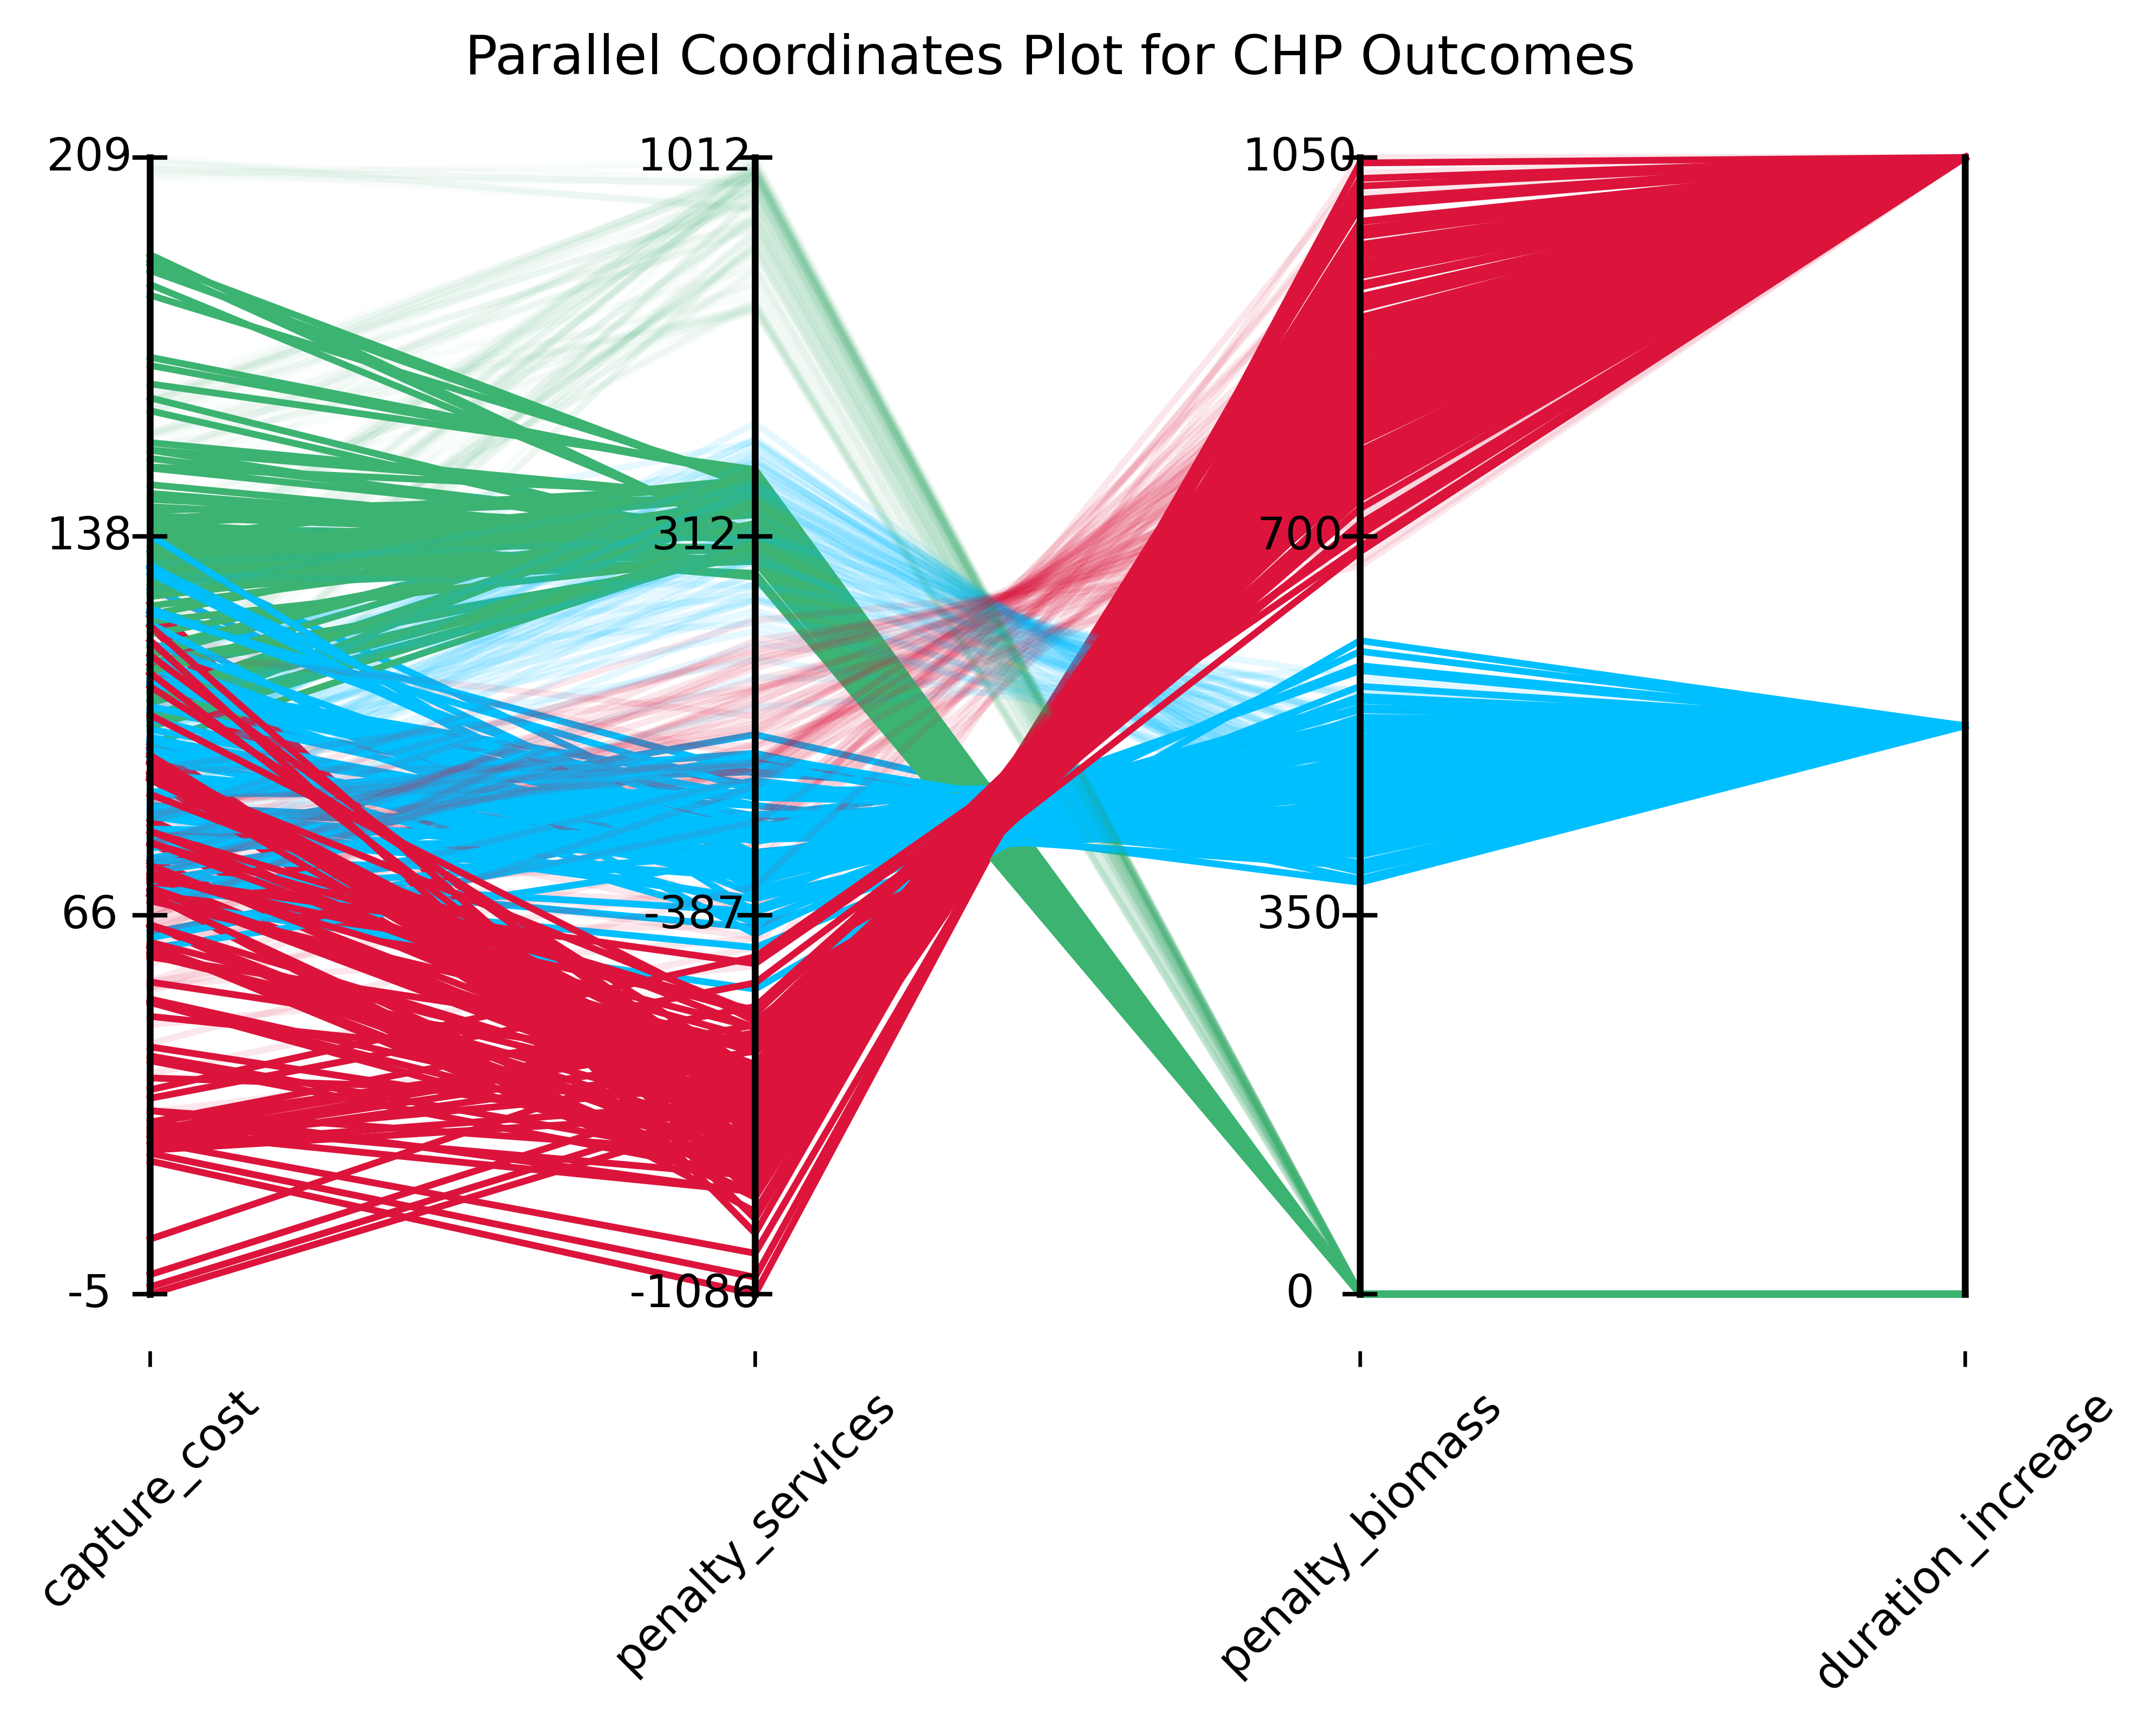

Generate this figure with Python:
# import numpy as np
# import pandas as pd
# import matplotlib.pyplot as plt
# from sklearn.preprocessing import MinMaxScaler

# # Sample dataset
# data = pd.DataFrame({
#     'category': ['A', 'B', 'A', 'B', 'C', 'B'],
#     'price': [40, 60, 30, 80, 20, 55],
#     'quality': [7, 8, 6, 9, 5, 7]
# })

# # Convert category column to numeric levels
# category_mapping = {cat: i for i, cat in enumerate(sorted(data['category'].unique()))}
# data['category_numeric'] = data['category'].map(category_mapping)

# # Normalize numerical columns
# scaler = MinMaxScaler()
# data_scaled = pd.DataFrame(scaler.fit_transform(data[['price', 'quality']]), columns=['price', 'quality'])

# # Normalize category values to match numerical scale
# min_cat, max_cat = min(category_mapping.values()), max(category_mapping.values())
# data_scaled['category'] = (data['category_numeric'] - min_cat) / (max_cat - min_cat)  # Scale to [0,1]

# # Define a function to set colors based on conditions
# def get_color(row):
#     if row['category'] == 1 and row['price'] > 50:  # Category B and price > 50
#         return 'red'  
#     elif row['category'] == 1:  # Other category B items
#         return 'blue'  
#     elif row['price'] > 50:  # Expensive items in other categories
#         return 'green'  
#     else:
#         return 'gray'   

# # Generate colors for each row
# colors = [get_color(row) for _, row in data.iterrows()]

# # Set up the plot
# fig, ax = plt.subplots(figsize=(8, 5))

# # Plot parallel coordinates with custom colors
# for i, row in data_scaled.iterrows():
#     ax.plot(data_scaled.columns, row, color=colors[i], alpha=0.7)

# # Add min, 1/3, 2/3, and max ticks for numerical parameters
# for i, column in enumerate(['price', 'quality', 'category']):  
#     if column == "category":
#         # Get category labels and scale them evenly
#         category_labels = list(category_mapping.keys())
#         category_positions = np.linspace(0, 1, len(category_labels))  # Evenly spread positions

#         for pos, label in zip(category_positions, category_labels):
#             ax.text(i, pos, label, ha='center', va='center', fontsize=10, color='black')

#     else:
#         min_val, max_val = data[column].min(), data[column].max()
#         tick_values = np.linspace(min_val, max_val, 4)  # 4 evenly spread values
#         tick_positions = np.linspace(0, 1, 4)  # Normalized positions

#         for pos, val in zip(tick_positions, tick_values):
#             ax.text(i, pos, f"{val:.0f}", ha='center', va='center', fontsize=10, color='black')

#     ax.plot([i, i], [0, 1], color='black', linestyle='dashed', alpha=0.5)

# # Add x-axis labels
# ax.set_xticks(range(len(data_scaled.columns)))
# ax.set_xticklabels(data_scaled.columns, rotation=45)

# # Remove the black box (spines)
# for spine in ax.spines.values():
#     spine.set_visible(False)

# ax.set_ylabel("Normalized Scale (including Category)")
# ax.set_title("Parallel Coordinates Plot with Properly Aligned Categorical Axis")

# plt.show()


# import numpy as np
# import pandas as pd
# import matplotlib.pyplot as plt
# from sklearn.preprocessing import MinMaxScaler

# # Load datasets
# chp_experiments = pd.read_csv("CHP experiments/all_experiments.csv", delimiter=",", encoding="utf-8")
# chp_outcomes = pd.read_csv("CHP experiments/all_outcomes.csv", delimiter=",", encoding="utf-8")

# # Filter data for the specific Name
# filtered_experiments = chp_experiments[chp_experiments["Name"] == "Vartaverket KVV 8 "]
# filtered_outcomes = chp_outcomes[chp_experiments["Name"] == "Vartaverket KVV 8 "]

# # Ensure dataframes are aligned by index
# filtered_outcomes = filtered_outcomes.loc[filtered_experiments.index]

# # Select columns to plot
# columns_to_plot = ['capture_cost', 'penalty_services', 'penalty_biomass']

# # Normalize numerical values
# scaler = MinMaxScaler()
# data_scaled = pd.DataFrame(scaler.fit_transform(filtered_outcomes[columns_to_plot]), columns=columns_to_plot)

# # Define color function (adjust this condition as needed)
# def get_color(row):
#     # Check if category is a special case (if you want to do something with "category")
#     if "category" in row:
#         return 'green'  # Example color for category, modify as needed

#     # Example conditions to assign color
#     if row['capture_cost'] > 50 and row['penalty_services'] > 20:  
#         return 'red'  
#     elif row['capture_cost'] < 0:
#         return 'blue'
#     else:
#         return 'gray'

# # Generate colors based on conditions
# colors = [get_color(row) for _, row in filtered_outcomes.iterrows()]

# # Set up plot
# fig, ax = plt.subplots(figsize=(8, 5))

# # Plot parallel coordinates
# for i, row in data_scaled.iterrows():
#     ax.plot(data_scaled.columns, row, color=colors[i], alpha=0.7)

# # Add min, 1/3, 2/3, and max tick labels for each parameter
# for i, column in enumerate(columns_to_plot):
#     min_val, max_val = filtered_outcomes[column].min(), filtered_outcomes[column].max()
#     tick_values = np.linspace(min_val, max_val, 4)  # Evenly spaced values
#     tick_positions = np.linspace(0, 1, 4)  # Normalized positions

#     for pos, val in zip(tick_positions, tick_values):
#         ax.text(i, pos, f"{val:.1f}", ha='center', va='center', fontsize=10, color='black')

#     ax.plot([i, i], [0, 1], color='black', linestyle='dashed', alpha=0.5)

# # Add x-axis labels
# ax.set_xticks(range(len(data_scaled.columns)))
# ax.set_xticklabels(data_scaled.columns, rotation=45)

# # Remove black box (spines)
# for spine in ax.spines.values():
#     spine.set_visible(False)

# ax.set_ylabel("Normalized Scale")
# ax.set_title("Parallel Coordinates Plot for CHP Outcomes (Filtered by Vartaverket KVV 8)")

# plt.show()


# -------------
# import numpy as np
# import pandas as pd
# import matplotlib.pyplot as plt
# from sklearn.preprocessing import MinMaxScaler, LabelEncoder

# # Load datasets
# chp_experiments = pd.read_csv("CHP experiments/all_experiments.csv", delimiter=",", encoding="utf-8")
# chp_outcomes = pd.read_csv("CHP experiments/all_outcomes.csv", delimiter=",", encoding="utf-8")

# # Filter data for the specific Name
# filtered_experiments = chp_experiments[chp_experiments["Name"] == "Vartaverket KVV 8 "]
# filtered_outcomes = chp_outcomes[chp_experiments["Name"] == "Vartaverket KVV 8 "]

# # Ensure dataframes are aligned by index
# filtered_outcomes = filtered_outcomes.loc[filtered_experiments.index]

# # Add the 'rate' column from experiments to outcomes
# filtered_outcomes['rate'] = filtered_experiments['rate']
# filtered_outcomes['duration_increase'] = filtered_experiments['duration_increase']
# filtered_outcomes['heat_pump'] = filtered_experiments['heat_pump']

# # Select columns to plot
# numerical_columns = ['capture_cost', 'penalty_services', 'penalty_biomass', 'rate']
# categorical_columns = ['duration_increase', 'heat_pump']

# # Normalize numerical values using MinMaxScaler
# scaler = MinMaxScaler()
# data_scaled_numerical = pd.DataFrame(scaler.fit_transform(filtered_outcomes[numerical_columns]), columns=numerical_columns)

# # Normalize categorical columns using LabelEncoder and then MinMaxScaler
# label_encoder = LabelEncoder()

# # Apply LabelEncoder to categorical columns and then normalize using MinMaxScaler
# categorical_data = filtered_experiments[categorical_columns].apply(label_encoder.fit_transform)
# categorical_scaled = pd.DataFrame(scaler.fit_transform(categorical_data), columns=categorical_columns)

# # Combine numerical and categorical data into one dataframe
# data_scaled = pd.concat([data_scaled_numerical, categorical_scaled], axis=1)
# print("Encoded values for 'duration_increase':", categorical_data['duration_increase'].unique())

# # Define color function (adjust this condition as needed)
# def get_color(row):
#     # # Example conditions to assign color
#     # if row['capture_cost'] > 120:  
#     #     return 'red'  
#     # elif row['capture_cost'] < 0:
#     #     return 'blue'
#     # else:
#     #     return 'gray'

#     if row['heat_pump'] == 1 and row['duration_increase'] == 2:  
#         return 'red'  
#     elif row['capture_cost'] < 0:
#         return 'blue'
#     else:
#         return 'gray'

# # Generate colors based on conditions
# colors = [get_color(row) for _, row in filtered_outcomes.iterrows()]

# # Set up plot
# fig, ax = plt.subplots(figsize=(8, 5))

# # Plot parallel coordinates
# for i, row in data_scaled.iterrows():
#     ax.plot(data_scaled.columns, row, color=colors[i], alpha=0.3)

# # Add min, 1/3, 2/3, and max tick labels for each parameter
# for i, column in enumerate(data_scaled.columns):
#     if column in numerical_columns:
#         min_val, max_val = filtered_outcomes[column].min(), filtered_outcomes[column].max()
#         tick_values = np.linspace(min_val, max_val, 4)  # Evenly spaced values
#         tick_positions = np.linspace(0, 1, 4)  # Normalized positions

#         for pos, val in zip(tick_positions, tick_values):
#             ax.text(i, pos, f"{val:.1f}", ha='center', va='center', fontsize=10, color='black')

#         ax.plot([i, i], [0, 1], color='black', linestyle='dashed', alpha=0.5)

# # Add x-axis labels
# ax.set_xticks(range(len(data_scaled.columns)))
# ax.set_xticklabels(data_scaled.columns, rotation=45)

# # Remove black box (spines)
# for spine in ax.spines.values():
#     spine.set_visible(False)

# ax.set_ylabel("Normalized Scale")
# ax.set_title("Parallel Coordinates Plot for CHP Outcomes (Filtered by Vartaverket KVV 8)")

# plt.show()

import numpy as np
import pandas as pd
import matplotlib.pyplot as plt
from sklearn.preprocessing import MinMaxScaler, LabelEncoder
import matplotlib.cm as cm  # Import colormap functions

# Load datasets
chp_experiments = pd.read_csv("CHP experiments/all_experiments.csv", delimiter=",", encoding="utf-8")
chp_outcomes = pd.read_csv("CHP experiments/all_outcomes.csv", delimiter=",", encoding="utf-8")

# Filter data for the specific Name
filtered_experiments = chp_experiments[chp_experiments["Name"] == "Vartaverket KVV 8 "]
filtered_outcomes = chp_outcomes[chp_experiments["Name"] == "Vartaverket KVV 8 "]

# Ensure dataframes are aligned by index
filtered_outcomes = filtered_outcomes.loc[filtered_experiments.index]

# Add the 'rate' column from experiments to outcomes
filtered_outcomes['rate'] = filtered_experiments['rate']
filtered_outcomes['duration_increase'] = filtered_experiments['duration_increase']
filtered_outcomes['heat_pump'] = filtered_experiments['heat_pump']
filtered_outcomes['time'] = filtered_experiments['time']
filtered_outcomes['celc'] = filtered_experiments['celc']

# Select columns to plot
numerical_columns = ['capture_cost', 'penalty_services', 'penalty_biomass']
# numerical_columns = ['capture_cost', 'penalty_services', 'penalty_biomass', 'time', 'celc']
# categorical_columns = ['duration_increase', 'heat_pump']
categorical_columns = ['duration_increase']

# Normalize numerical values using MinMaxScaler
scaler = MinMaxScaler()
data_scaled_numerical = pd.DataFrame(scaler.fit_transform(filtered_outcomes[numerical_columns]), columns=numerical_columns)
viridis = cm.get_cmap('cividis')

# capture_costs = filtered_outcomes['capture_cost']
# capture_costs_norm = (capture_costs - capture_costs.min()) / (capture_costs.max() - capture_costs.min())  # Normalize 0-1
# colors = cm.viridis(capture_costs_norm)  # Use colormap (viridis) to assign colors

# Normalize categorical columns using LabelEncoder and then MinMaxScaler
label_encoder = LabelEncoder()

# Apply LabelEncoder to categorical columns and then normalize using MinMaxScaler
categorical_data = filtered_experiments[categorical_columns].apply(label_encoder.fit_transform)
categorical_scaled = pd.DataFrame(scaler.fit_transform(categorical_data), columns=categorical_columns)

# Combine numerical and categorical data into one dataframe
data_scaled = pd.concat([data_scaled_numerical, categorical_scaled], axis=1)

# # Define color function (adjust this condition as needed)
# def get_color(row):
#     # if row['duration_increase'] == 2000:  
#     #     return viridis(0.0), 0.4
#     # elif row['duration_increase'] == 1000: 
#     #     return viridis(0.5), 0.4
#     # else:
#         # return viridis(1.0), 0.4
#     if row['duration_increase'] == 2000 and row['heat_pump'] == True:  
#         return viridis(0.05), 1
#     elif row['duration_increase'] == 2000 and row['heat_pump'] == False:  
#         return viridis(0.0), 0.1
#     if row['duration_increase'] == 1000 and row['heat_pump'] == True:  
#         return viridis(0.5), 1
#     elif row['duration_increase'] == 1000 and row['heat_pump'] == False:  
#         return viridis(0.45), 0.1
#     if row['duration_increase'] == 0 and row['heat_pump'] == True:  
#         return viridis(0.80), 1
#     elif row['duration_increase'] == 0 and row['heat_pump'] == False:  
#         return viridis(0.75), 0.03
#     else:
#         return "grey", 0.4
def get_color(row):
    if row['duration_increase'] == 2000 and row['heat_pump'] == True:  
        return "crimson", 1
    elif row['duration_increase'] == 2000 and row['heat_pump'] == False:  
        return "crimson", 0.1
    elif row['duration_increase'] == 1000 and row['heat_pump'] == True:  
        return "deepskyblue", 1
    elif row['duration_increase'] == 1000 and row['heat_pump'] == False:  
        return "deepskyblue", 0.1
    elif row['duration_increase'] == 0 and row['heat_pump'] == True:  
        return "mediumseagreen", 1
    elif row['duration_increase'] == 0 and row['heat_pump'] == False:  
        return "mediumseagreen", 0.03
    else:
        return "grey", 0.4

# Generate colors based on conditions
colors = [get_color(row) for _, row in filtered_outcomes.iterrows()]

# Set up plot (Assuming you want to plot, like in previous examples)
import matplotlib.pyplot as plt

fig, ax = plt.subplots(figsize=(8, 5))

# Plot parallel coordinates (assuming you already have data_scaled and colors from earlier)
for i, row in data_scaled.iterrows():
    ax.plot(data_scaled.columns, row, color=colors[i][0], alpha=colors[i][1])

# Add min, 1/3, 2/3, and max tick labels for each parameter (as in previous examples)
for i, column in enumerate(data_scaled.columns):
    if column in numerical_columns:
        min_val, max_val = filtered_outcomes[column].min(), filtered_outcomes[column].max()
        tick_values = np.linspace(min_val, max_val, 4)  # Evenly spaced values
        tick_positions = np.linspace(0, 1, 4)  # Normalized positions

        for pos, val in zip(tick_positions, tick_values):
            ax.text(i-0.1, pos, f"{int(round(val))}", ha='center', va='center', fontsize=10, color='black') #700
            ax.plot([i - 0.025, i + 0.025], [pos, pos], color='black', linewidth=1)  # Small horizontal tick
    ax.plot([i, i], [0, 1], color='black', linestyle='-', alpha=1)

# Add x-axis labels
ax.set_xticks(range(len(data_scaled.columns)))
ax.set_xticklabels(data_scaled.columns, rotation=45)

# Remove black box (spines)
for spine in ax.spines.values():
    spine.set_visible(False)

ax.set_ylabel("Normalized Scale")
ax.set_title("Parallel Coordinates Plot for CHP Outcomes")
# Remove y-axis completely
ax.set_ylabel("")      # Remove the y-axis label
ax.set_yticks([])      # Remove y-axis tick marks
ax.spines['left'].set_visible(False)  # Hide the left spine (axis line)

plt.savefig("parallel_chp.png", dpi=600, bbox_inches='tight')
plt.show()
